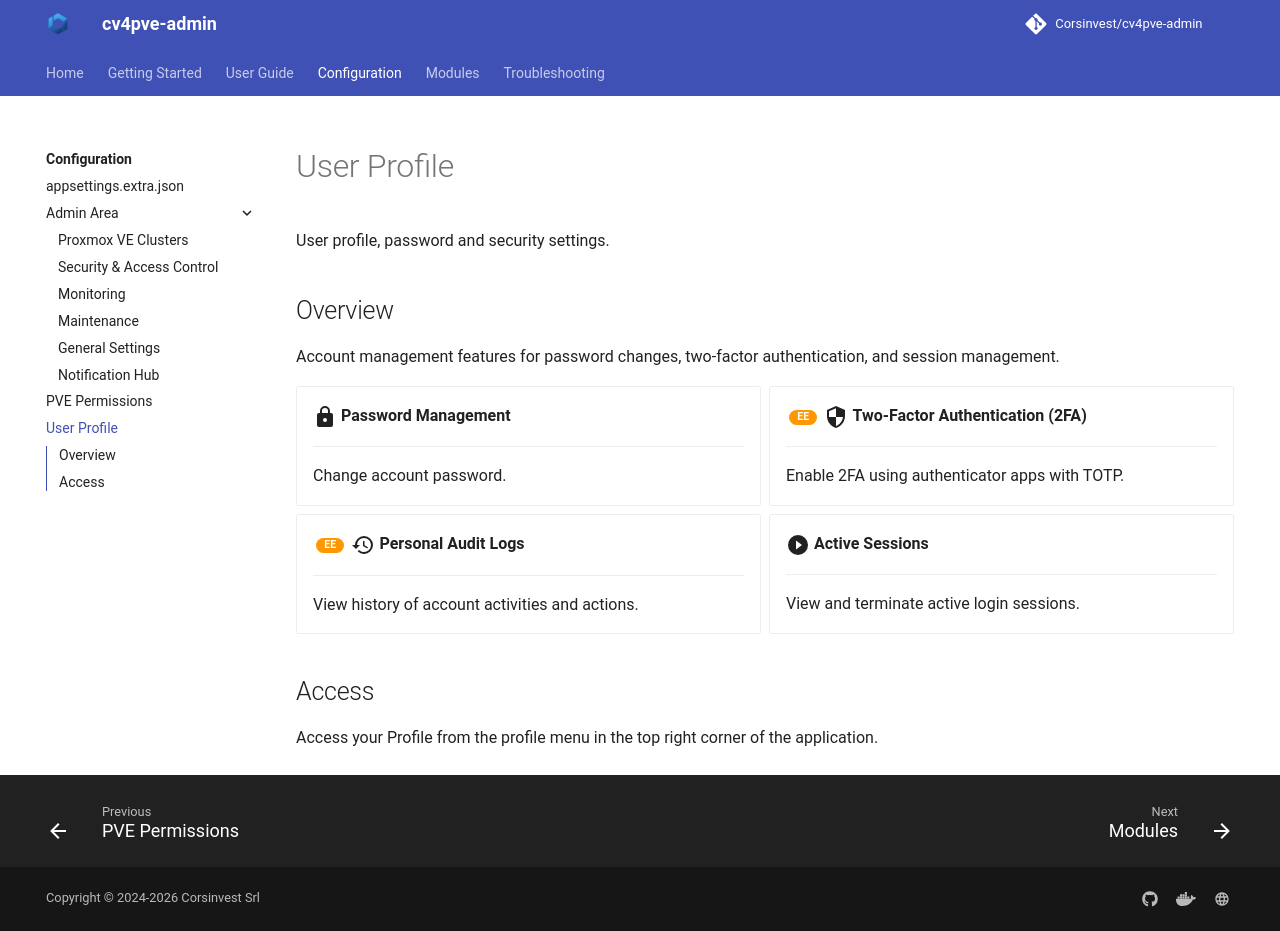

repository: Corsinvest/cv4pve-admin · page: configuration/profile/index.html · generator: mkdocs

# User Profile

User profile, password and security settings.

## Overview

Account management features for password changes, two-factor authentication, and session management.

<div class="grid cards" markdown>

- :material-lock:{ .lg .middle } **Password Management**

    ---

    Change account password.

- <span class="ee"></span> :material-security:{ .lg .middle } **Two-Factor Authentication (2FA)**

    ---

    Enable 2FA using authenticator apps with TOTP.

- <span class="ee"></span> :material-history:{ .lg .middle } **Personal Audit Logs**

    ---

    View history of account activities and actions.

- :material-play-circle:{ .lg .middle } **Active Sessions**

    ---

    View and terminate active login sessions.

</div>

## Access

Access your Profile from the profile menu in the top right corner of the application.
